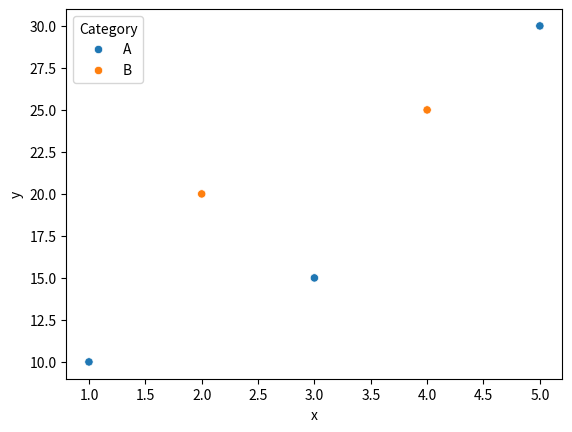

Write Python code to recreate this figure.
import pandas as pd
import seaborn as sns
import matplotlib.pyplot as plt

data = pd.DataFrame({
    'x': [1, 2, 3, 4, 5],
    'y': [10, 20, 15, 25, 30],
    'category': ['A', 'B', 'A', 'B', 'A']
})

sns.scatterplot(data = data, x = 'x', y = 'y', hue = 'category')

plt.xlabel('x')
plt.ylabel('y')
plt.legend(title = 'Category')
plt.show()